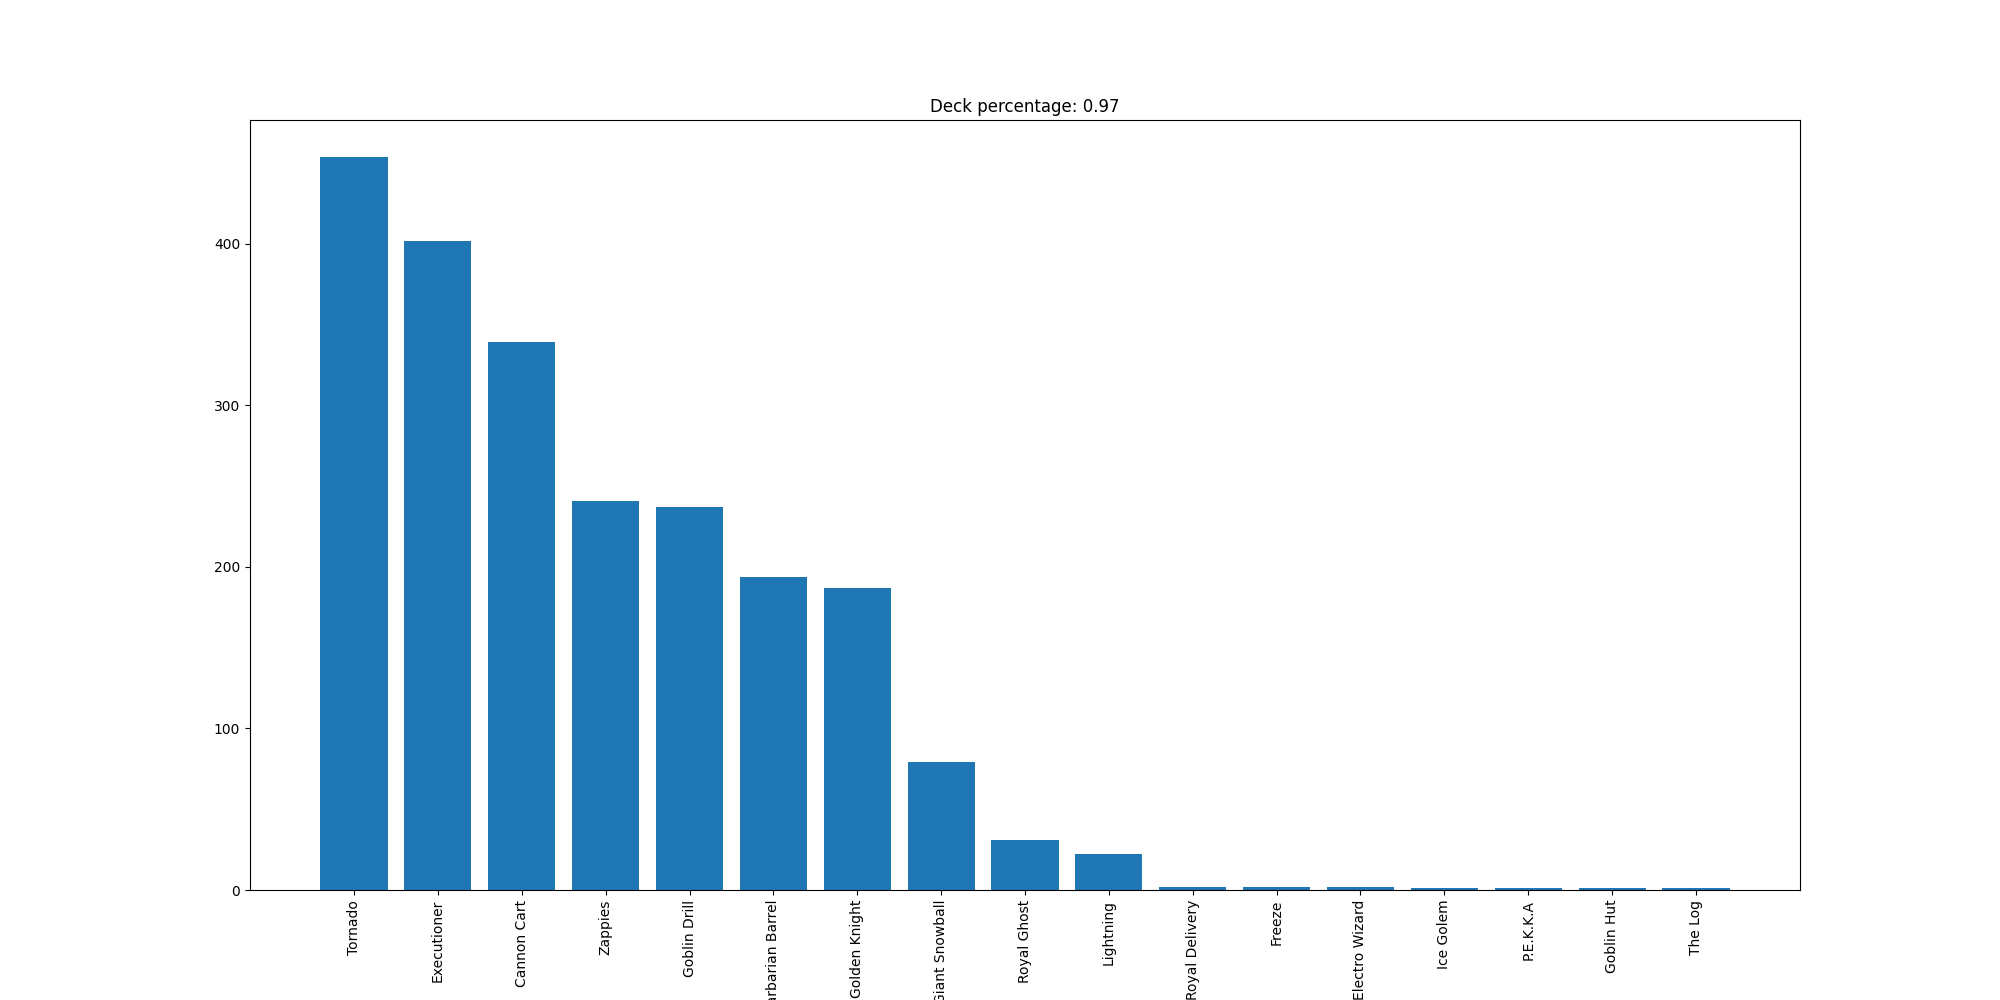

The file beside this chart, header and first rows:
Tornado, 454
Executioner, 402
Cannon Cart, 339
Zappies, 241
Goblin Drill, 237
Barbarian Barrel, 194
Golden Knight, 187
Giant Snowball, 79
Royal Ghost, 31
Lightning, 22
Royal Delivery, 2
Freeze, 2
Electro Wizard, 2
Ice Golem, 1
P.E.K.K.A, 1
Goblin Hut, 1
The Log, 1
